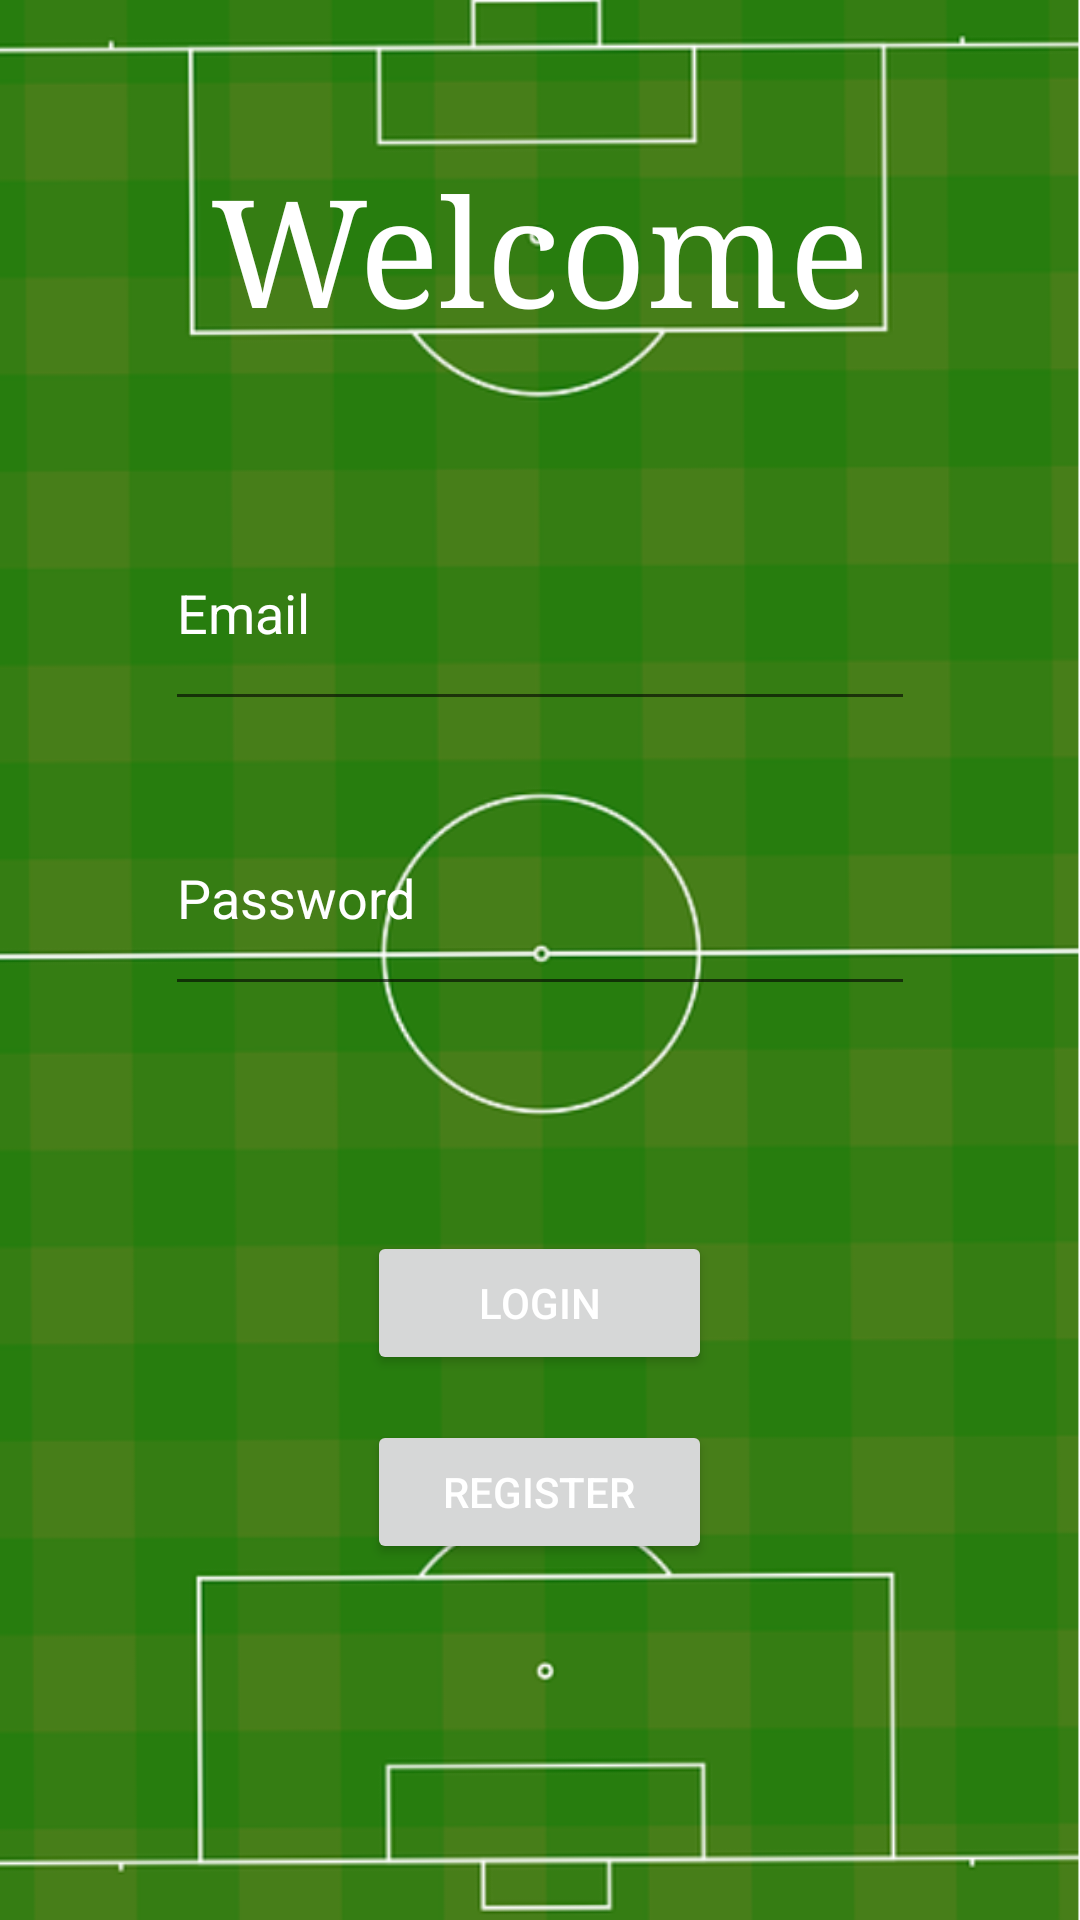

Produce the Android XML layout that renders to this screen, including the resource entries it uses.
<!-- AndroidManifest.xml: application theme Theme.SoccerApp -->
<!-- res/layout/login_page.xml -->
<?xml version="1.0" encoding="utf-8"?>
<RelativeLayout xmlns:android="http://schemas.android.com/apk/res/android"
    xmlns:app="http://schemas.android.com/apk/res-auto"
    xmlns:tools="http://schemas.android.com/tools"
    android:layout_width="match_parent"
    android:layout_height="match_parent"
    android:background="@drawable/background_image"
    tools:context=".Login">

    <TextView
        android:id="@+id/Welcome_title"
        android:layout_width="wrap_content"
        android:layout_height="wrap_content"
        android:text="Welcome"
        android:layout_centerHorizontal="true"
        android:layout_marginTop="50dp"
        android:textSize="50sp"
        android:textColor="#FFFFFF"
        android:fontFamily="times new roman"
        />

    <EditText
        android:id="@+id/emailLogin_Input"
        android:layout_width="250dp"
        android:layout_height="75dp"
        android:hint="Email"
        android:layout_centerHorizontal="true"
        android:layout_below="@id/Welcome_title"
        android:layout_marginTop="50dp"
        android:textColor="#FFFFFF"
        android:textColorHint="#FFFFFF"
        />

    <EditText
        android:id="@+id/passwordLogin_Input"
        android:layout_width="250dp"
        android:layout_height="75dp"
        android:hint="Password"
        android:layout_centerHorizontal="true"
        android:layout_below="@id/emailLogin_Input"
        android:layout_marginTop="20dp"
        android:textColor="#FFFFFF"
        android:inputType="textPassword"
        android:textColorHint="#FFFFFF"
        />

    <Button
        android:id="@+id/Login_btn"
        android:layout_width="115dp"
        android:layout_height="wrap_content"
        android:text="Login"
        android:layout_below="@id/passwordLogin_Input"
        android:layout_centerHorizontal="true"
        android:layout_marginTop="75dp"
        android:textColor="#FFFFFF"
        />

    <Button
        android:id="@+id/Register_btn"
        android:layout_width="115dp"
        android:layout_height="wrap_content"
        android:text="Register"
        android:layout_below="@id/Login_btn"
        android:layout_centerHorizontal="true"
        android:layout_marginTop="15dp"
        android:textColor="#FFFFFF"

        />





</RelativeLayout>
<!-- resources referenced by this layout -->
<resources>
  <!-- drawable background_image (drawable) -->
  <?xml version="1.0" encoding="utf-8"?>
  <bitmap xmlns:android="http://schemas.android.com/apk/res/android"
      android:src="@drawable/soccerfieldbackground"
      android:gravity="fill"
      />
  <style name="Theme.SoccerApp" parent="Theme.MaterialComponents.DayNight.DarkActionBar">
          
          <item name="colorPrimary">@color/purple_500</item>
          <item name="colorPrimaryVariant">@color/purple_700</item>
          <item name="colorOnPrimary">@color/white</item>
          
          <item name="colorSecondary">@color/teal_200</item>
          <item name="colorSecondaryVariant">@color/teal_700</item>
          <item name="colorOnSecondary">@color/black</item>
          
          <item name="android:statusBarColor">?attr/colorPrimaryVariant</item>
          
      </style>
  <!-- drawable soccerfieldbackground: png bitmap (drawable, 77726 bytes) -->
  <!-- not gathered from this repository: default colours our renderer supplied (Android Studio template values) -->
  <color name="purple_500">#FF6200EE</color>
  <color name="purple_700">#FF3700B3</color>
  <color name="teal_200">#FF03DAC5</color>
  <color name="teal_700">#FF018786</color>
  <color name="black">#FF000000</color>
  <color name="white">#FFFFFFFF</color>
</resources>
